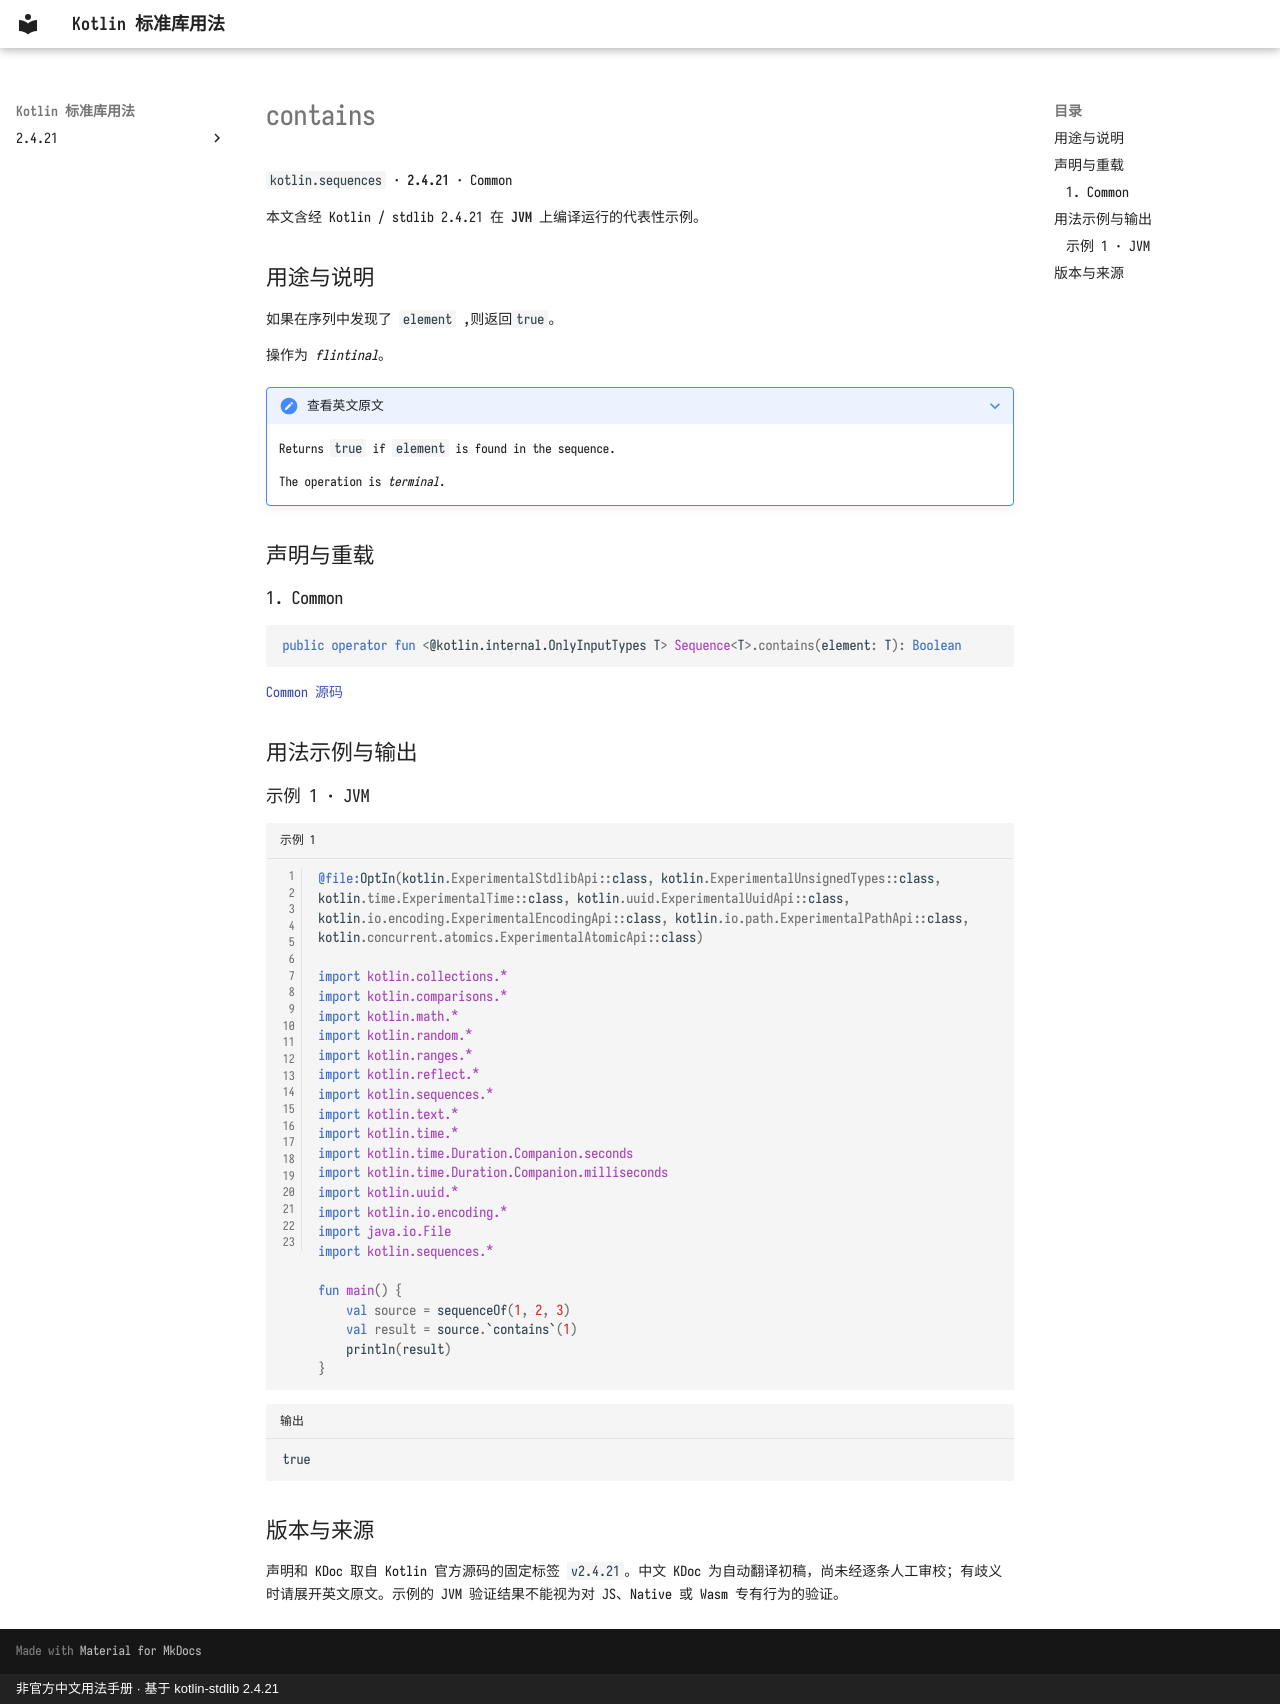

repository: oooooooko/kotlin-stdlib-docs · page: zh/api/kotlin.sequences/contains--beeb20fb/index.html · generator: mkdocs · copyright: 非官方中文用法手册 · 基于 kotlin-stdlib 2.4.21

# contains

`kotlin.sequences` · **2.4.21** · Common

本文含经 Kotlin / stdlib 2.4.21 在 **JVM** 上编译运行的代表性示例。

## 用途与说明

如果在序列中发现了 `element` ,则返回`true`。

操作为 _flintinal_。

??? note "查看英文原文"

    Returns `true` if `element` is found in the sequence.
    
    The operation is _terminal_.

## 声明与重载

### 1. Common

```kotlin
public operator fun <@kotlin.internal.OnlyInputTypes T> Sequence<T>.contains(element: T): Boolean
```

[Common 源码](https://github.com/JetBrains/kotlin/blob/v2.4.21/libraries/stdlib/common/src/generated/_Sequences.kt#L20)

## 用法示例与输出

### 示例 1 · JVM

```kotlin title="示例 1" linenums="1"
@file:OptIn(kotlin.ExperimentalStdlibApi::class, kotlin.ExperimentalUnsignedTypes::class, kotlin.time.ExperimentalTime::class, kotlin.uuid.ExperimentalUuidApi::class, kotlin.io.encoding.ExperimentalEncodingApi::class, kotlin.io.path.ExperimentalPathApi::class, kotlin.concurrent.atomics.ExperimentalAtomicApi::class)

import kotlin.collections.*
import kotlin.comparisons.*
import kotlin.math.*
import kotlin.random.*
import kotlin.ranges.*
import kotlin.reflect.*
import kotlin.sequences.*
import kotlin.text.*
import kotlin.time.*
import kotlin.time.Duration.Companion.seconds
import kotlin.time.Duration.Companion.milliseconds
import kotlin.uuid.*
import kotlin.io.encoding.*
import java.io.File
import kotlin.sequences.*

fun main() {
    val source = sequenceOf(1, 2, 3)
    val result = source.`contains`(1)
    println(result)
}
```

```text title="输出"
true
```

## 版本与来源

声明和 KDoc 取自 Kotlin 官方源码的固定标签 `v2.4.21`。中文 KDoc 为自动翻译初稿，尚未经逐条人工审校；有歧义时请展开英文原文。示例的 JVM 验证结果不能视为对 JS、Native 或 Wasm 专有行为的验证。
